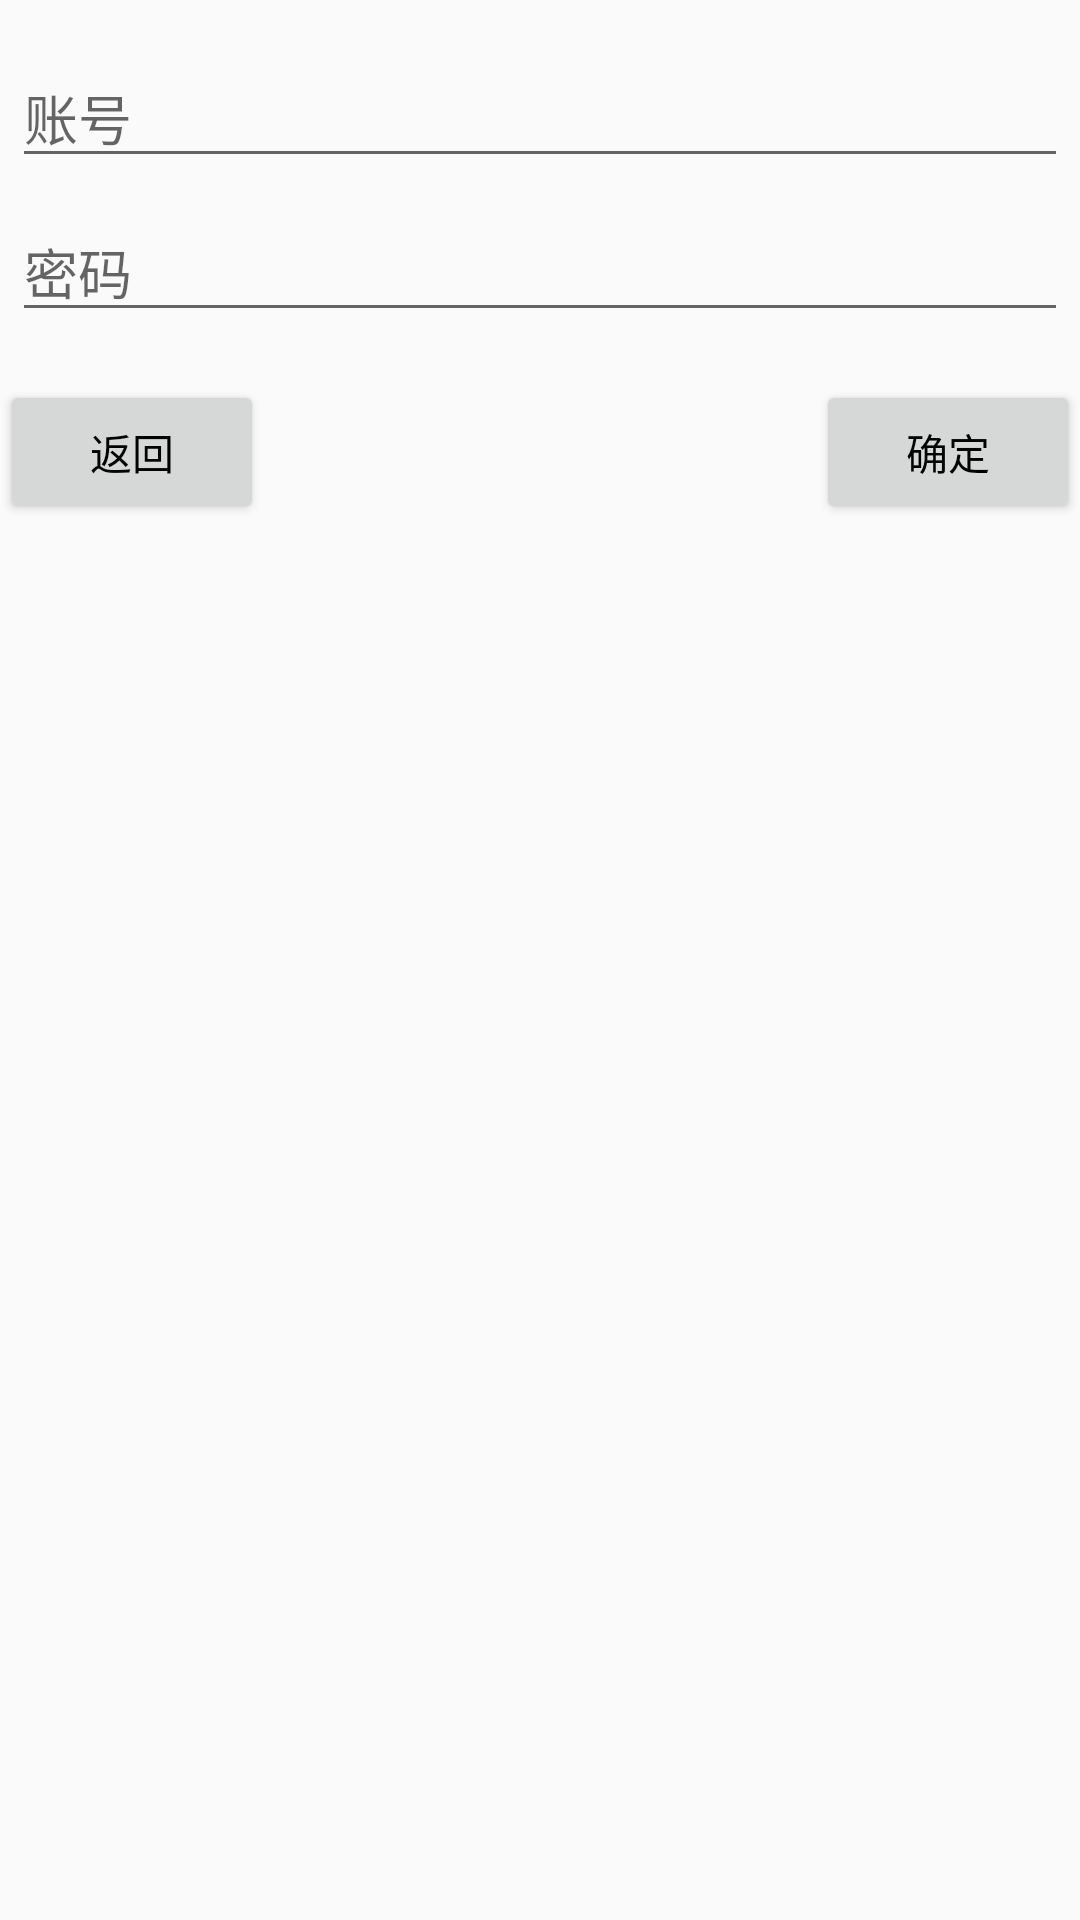

Android layout source for this screen:
<!-- AndroidManifest.xml: application theme AppTheme -->
<!-- res/layout/add_dialog.xml -->
<?xml version="1.0" encoding="utf-8"?>
<LinearLayout xmlns:android="http://schemas.android.com/apk/res/android"
    android:orientation="vertical"
    android:layout_width="wrap_content"
    android:layout_height="wrap_content"
    >
    <EditText
        android:id="@+id/account"
        android:inputType="textEmailAddress"
        android:layout_width="match_parent"
        android:layout_height="wrap_content"
        android:layout_marginTop="16dp"
        android:layout_marginLeft="4dp"
        android:layout_marginRight="4dp"
        android:layout_marginBottom="4dp"
        android:hint="@string/add_dialog_account" />
    <EditText
        android:id="@+id/password"
        android:inputType="textPassword"
        android:layout_width="match_parent"
        android:layout_height="wrap_content"
        android:layout_marginTop="4dp"
        android:layout_marginLeft="4dp"
        android:layout_marginRight="4dp"
        android:layout_marginBottom="16dp"
        android:fontFamily="sans-serif"
        android:hint="@string/add_dialog_pwd"/>
    <RelativeLayout
        android:layout_width="wrap_content"
        android:layout_height="wrap_content"
        >
        <Button
            android:layout_width="wrap_content"
            android:layout_height="wrap_content"
            android:id="@+id/ok"
            android:text="确定"
            android:layout_alignParentRight="true"
            android:onClick="onClick"

            />
        <Button
            android:layout_width="wrap_content"
            android:layout_height="wrap_content"
            android:id="@+id/cancel"
            android:onClick="onClick"
            android:text="返回"
            />
    </RelativeLayout>
</LinearLayout>
<!-- resources referenced by this layout -->
<resources>
  <string name="add_dialog_account">账号</string>
  <string name="add_dialog_pwd">密码</string>
  <style name="AppTheme" parent="Theme.AppCompat.DayNight">
          
          <item name="colorPrimary">@color/colorPrimary</item>
          <item name="colorPrimaryDark">@color/colorPrimaryDark</item>
          <item name="colorAccent">@color/colorPrimary</item>
          <item name="android:textColor">#000000</item>
      </style>
  <color name="colorPrimary">#adadad</color>
  <color name="colorPrimaryDark">#000000</color>
</resources>
